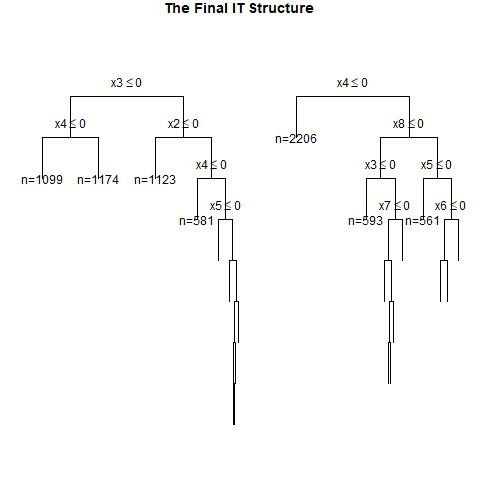

Values plotted in this chart, from the file beside it:
, x1, x2, x3, x4, x5, x6, x7, x8, x9, x10, x11, x12, x13, x14, x15, x16, x17, x18, x19, x20, w, y, CATE
1, 0, 0, 1, 0, 1, 1, 1, 0, 1, 1, 0, 0, 0, 0, 1, 1, 0, 0, 1, 0, 1, 1, 0.2265
2, 1, 1, 0, 1, 1, 0, 1, 0, 0, 0, 1, 1, 0, 0, 1, 0, 1, 1, 1, 0, 0, 0, 0.4719
3, 0, 0, 0, 1, 0, 0, 1, 1, 1, 0, 0, 0, 1, 0, 1, 0, 0, 0, 0, 0, 1, 1, 0.2215
4, 0, 1, 0, 0, 1, 0, 0, 0, 0, 0, 0, 0, 1, 1, 0, 0, 1, 1, 0, 1, 0, 0, 0.05145
5, 0, 0, 1, 0, 0, 0, 1, 0, 0, 0, 1, 1, 1, 0, 1, 0, 1, 0, 0, 1, 0, 0, 0.2265
6, 0, 0, 0, 0, 0, 1, 0, 0, 0, 1, 0, 1, 1, 1, 1, 1, 1, 1, 0, 0, 0, 0, 0.05145
7, 1, 1, 0, 1, 0, 0, 1, 1, 1, 0, 0, 0, 0, 1, 0, 1, 0, 1, 1, 1, 0, 1, 0.5021
8, 0, 0, 0, 0, 1, 1, 0, 0, 1, 0, 0, 0, 0, 1, 0, 0, 1, 0, 0, 1, 0, 0, 0.05145
9, 0, 0, 1, 0, 1, 0, 1, 1, 0, 0, 0, 0, 0, 1, 1, 0, 0, 0, 0, 0, 1, 1, 0.2265
10, 0, 1, 1, 0, 1, 0, 0, 0, 0, 0, 1, 0, 1, 1, 1, 0, 0, 0, 0, 0, 0, 0, 0.2917
11, 0, 1, 0, 1, 1, 1, 1, 0, 0, 1, 1, 1, 1, 1, 0, 1, 0, 1, 1, 0, 0, 1, 0.2215
12, 0, 0, 1, 0, 0, 1, 0, 1, 0, 0, 1, 1, 0, 0, 1, 1, 1, 1, 1, 0, 1, 0, 0.2265
13, 1, 1, 1, 1, 0, 1, 0, 0, 0, 1, 0, 0, 0, 1, 1, 1, 1, 0, 1, 1, 0, 0, 0.7386
14, 1, 0, 1, 0, 1, 0, 0, 0, 0, 0, 1, 0, 1, 0, 0, 0, 0, 0, 1, 0, 1, 0, 0.2947
15, 1, 0, 0, 1, 0, 1, 0, 1, 0, 1, 1, 0, 1, 1, 1, 1, 1, 0, 0, 1, 1, 1, 0.5021
16, 1, 0, 0, 0, 0, 1, 0, 0, 1, 1, 1, 1, 1, 0, 0, 0, 1, 0, 0, 1, 0, 0, 0.2947
17, 1, 1, 1, 1, 0, 1, 0, 0, 0, 1, 1, 0, 1, 0, 0, 1, 0, 0, 0, 0, 1, 1, 0.7386
18, 0, 1, 1, 0, 1, 0, 0, 1, 0, 1, 0, 1, 1, 0, 1, 1, 0, 0, 0, 0, 1, 1, 0.2917
19, 1, 0, 0, 1, 1, 1, 1, 0, 1, 0, 1, 0, 1, 1, 0, 1, 0, 0, 1, 1, 0, 1, 0.4719
20, 0, 1, 0, 1, 1, 1, 0, 1, 0, 1, 0, 0, 0, 1, 1, 0, 1, 1, 1, 0, 1, 1, 0.2215
21, 1, 0, 0, 1, 1, 1, 0, 1, 0, 0, 0, 1, 1, 0, 0, 1, 1, 1, 0, 1, 0, 0, 0.1088
22, 1, 0, 1, 0, 1, 0, 0, 1, 1, 0, 0, 1, 1, 1, 1, 0, 0, 0, 1, 0, 1, 1, 0.2947
23, 1, 0, 1, 1, 0, 1, 1, 0, 0, 1, 0, 0, 0, 0, 0, 1, 0, 0, 1, 1, 1, 1, 0.5219
24, 0, 0, 1, 0, 0, 0, 1, 0, 1, 0, 1, 0, 1, 1, 1, 0, 0, 0, 1, 0, 0, 0, 0.2265
25, 0, 1, 0, 1, 0, 0, 0, 0, 1, 0, 1, 0, 1, 1, 1, 0, 1, 0, 1, 1, 0, 0, 0.2215
26, 1, 1, 0, 1, 0, 1, 0, 0, 1, 0, 1, 0, 0, 0, 0, 0, 1, 1, 1, 1, 0, 0, 0.4719
27, 0, 0, 1, 1, 1, 0, 1, 0, 1, 1, 0, 0, 0, 1, 0, 1, 1, 1, 1, 1, 1, 0, 0.2265
28, 1, 0, 0, 0, 0, 0, 0, 0, 0, 1, 1, 0, 1, 1, 0, 0, 1, 0, 0, 1, 1, 0, 0.2947
29, 1, 1, 0, 1, 1, 1, 0, 0, 1, 1, 1, 1, 1, 1, 0, 0, 0, 1, 1, 1, 1, 1, 0.4719
30, 1, 1, 0, 0, 1, 0, 0, 0, 0, 1, 0, 1, 1, 0, 1, 0, 0, 0, 1, 1, 0, 0, 0.2947
31, 1, 0, 0, 0, 1, 0, 1, 1, 0, 0, 1, 1, 1, 1, 1, 1, 0, 1, 1, 1, 1, 1, 0.2947
32, 0, 0, 1, 0, 1, 0, 1, 1, 0, 0, 0, 0, 0, 0, 1, 0, 0, 1, 0, 1, 0, 1, 0.2265
33, 1, 1, 1, 0, 1, 1, 0, 0, 1, 0, 0, 0, 0, 0, 1, 0, 1, 0, 1, 0, 0, 1, 0.2947
34, 0, 0, 1, 0, 0, 1, 1, 0, 1, 1, 0, 1, 1, 0, 1, 1, 0, 1, 1, 1, 0, 1, 0.2265
35, 0, 0, 0, 0, 0, 0, 1, 0, 1, 0, 0, 1, 0, 1, 1, 0, 0, 1, 0, 0, 1, 0, 0.05145
36, 1, 1, 1, 1, 0, 1, 1, 0, 1, 1, 1, 0, 0, 0, 1, 1, 1, 1, 1, 1, 1, 1, 0.5219
37, 0, 0, 1, 0, 0, 0, 1, 1, 1, 0, 0, 0, 0, 1, 0, 0, 1, 1, 0, 0, 0, 0, 0.2265
38, 1, 0, 1, 1, 1, 0, 1, 0, 0, 1, 1, 0, 1, 0, 0, 1, 0, 0, 1, 1, 1, 1, 0.5219
39, 0, 1, 0, 1, 0, 1, 0, 0, 0, 0, 0, 0, 0, 1, 1, 1, 1, 0, 0, 1, 1, 0, 0.2215
40, 0, 0, 0, 0, 1, 1, 0, 1, 0, 1, 1, 1, 0, 1, 1, 0, 1, 1, 1, 1, 0, 0, 0.05145
41, 1, 1, 1, 0, 0, 1, 1, 1, 0, 0, 1, 0, 1, 1, 1, 0, 1, 1, 0, 0, 0, 1, 0.2947
42, 1, 1, 0, 0, 0, 0, 1, 1, 1, 1, 1, 0, 1, 0, 0, 1, 1, 1, 0, 1, 0, 0, 0.2947
43, 1, 1, 1, 0, 0, 0, 1, 1, 0, 1, 1, 0, 1, 1, 0, 0, 1, 1, 0, 0, 0, 0, 0.2947
44, 1, 1, 0, 0, 1, 1, 1, 0, 1, 1, 0, 0, 1, 1, 1, 1, 0, 1, 1, 1, 0, 0, 0.2947
45, 0, 1, 0, 0, 0, 1, 0, 1, 1, 1, 0, 0, 0, 0, 0, 1, 1, 0, 1, 1, 0, 0, 0.05145
46, 0, 0, 1, 1, 0, 1, 1, 1, 1, 0, 0, 0, 0, 1, 1, 1, 0, 0, 0, 0, 1, 1, 0.2265
47, 1, 1, 0, 0, 1, 1, 1, 1, 0, 0, 0, 1, 0, 0, 0, 0, 1, 1, 1, 0, 1, 1, 0.2947
48, 1, 1, 1, 1, 1, 0, 0, 0, 0, 0, 1, 0, 1, 1, 1, 1, 1, 0, 0, 0, 1, 1, 0.7386
49, 0, 1, 0, 1, 1, 0, 1, 0, 0, 0, 1, 1, 0, 0, 0, 0, 1, 0, 0, 0, 0, 1, 0.2215
50, 1, 1, 1, 0, 0, 1, 1, 0, 1, 1, 0, 1, 0, 1, 1, 1, 1, 0, 0, 1, 0, 1, 0.2947
51, 0, 1, 0, 1, 1, 1, 0, 1, 1, 0, 1, 1, 1, 0, 1, 0, 0, 0, 1, 1, 1, 1, 0.2215
52, 0, 1, 0, 1, 0, 1, 1, 0, 1, 0, 0, 0, 1, 1, 0, 0, 1, 1, 0, 0, 1, 1, 0.2215
53, 0, 1, 0, 0, 1, 1, 1, 1, 0, 1, 1, 1, 0, 0, 0, 1, 0, 1, 0, 0, 1, 1, 0.05145
54, 0, 0, 1, 1, 1, 1, 1, 0, 0, 0, 1, 0, 1, 0, 1, 0, 0, 1, 0, 1, 1, 1, 0.2265
55, 0, 1, 1, 0, 0, 0, 0, 0, 0, 0, 1, 0, 1, 1, 0, 0, 0, 1, 0, 1, 1, 1, 0.2917
56, 1, 0, 0, 1, 0, 0, 0, 0, 0, 0, 0, 0, 0, 0, 1, 1, 1, 0, 1, 1, 0, 0, 0.4719
57, 0, 0, 0, 1, 1, 1, 1, 1, 1, 0, 0, 0, 1, 0, 1, 1, 0, 1, 0, 0, 1, 1, 0.2215
58, 1, 1, 0, 1, 0, 1, 0, 1, 1, 0, 1, 0, 0, 1, 0, 1, 1, 0, 1, 1, 1, 1, 0.5021
59, 1, 0, 1, 1, 0, 1, 1, 0, 1, 1, 1, 0, 1, 0, 0, 1, 0, 1, 1, 1, 0, 1, 0.5219
60, 1, 1, 0, 0, 1, 0, 0, 0, 0, 0, 0, 0, 0, 0, 0, 0, 0, 1, 0, 1, 1, 0, 0.2947
... 940 more rows
